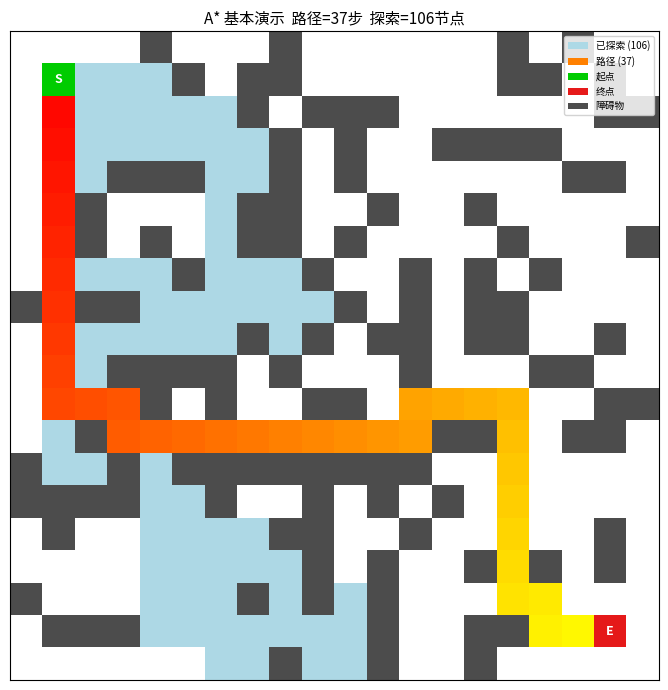

The matplotlib source for this figure: (Note: this script raises an exception after producing the figure.)
#!/usr/bin/env python3
# -*- coding: utf-8 -*-
"""
A* 算法演示
============
A*（A-Star）是一种启发式图搜索算法，结合了 Dijkstra 算法的最优性
和贪心算法的速度，通过评估函数 f(n) = g(n) + h(n) 进行搜索。

- g(n)：从起点到当前节点的实际代价
- h(n)：从当前节点到终点的启发式估计代价
- f(n)：总估计代价，用于优先队列排序

运行方式：
    python tests/test_astar.py
"""

import heapq
import time
import math
import numpy as np
import matplotlib.pyplot as plt
from matplotlib.patches import Patch


# ─────────────────────────────────────────────
# 节点类
# ─────────────────────────────────────────────

class Node:
    """搜索节点，封装位置、代价和父节点信息"""

    def __init__(self, pos, g=0.0, h=0.0, parent=None):
        """
        参数
        ----
        pos    : (row, col) 网格坐标
        g      : 从起点到本节点的实际代价
        h      : 从本节点到终点的启发估计代价
        parent : 父节点（用于路径回溯）
        """
        self.pos = pos
        self.g = g
        self.h = h
        self.parent = parent

    @property
    def f(self):
        """总估计代价 f = g + h"""
        return self.g + self.h

    # 优先队列比较：先按 f，相同时按 h（更接近终点优先）
    def __lt__(self, other):
        if self.f != other.f:
            return self.f < other.f
        return self.h < other.h

    def __eq__(self, other):
        return self.pos == other.pos

    def __hash__(self):
        return hash(self.pos)


# ─────────────────────────────────────────────
# 启发函数
# ─────────────────────────────────────────────

def heuristic_manhattan(a, b):
    """曼哈顿距离：适合 4 方向移动"""
    return abs(a[0] - b[0]) + abs(a[1] - b[1])


def heuristic_euclidean(a, b):
    """欧几里得距离：适合 8 方向移动"""
    return math.sqrt((a[0] - b[0]) ** 2 + (a[1] - b[1]) ** 2)


def heuristic_zero(_a, _b):
    """零启发：退化为 Dijkstra（仅用 g，保证最优但效率低）"""
    return 0.0


def heuristic_greedy(a, b, weight=1e6):
    """超大权重启发：近似贪心 BFS（仅用 h，速度快但可能不最优）"""
    return heuristic_manhattan(a, b) * weight


# ─────────────────────────────────────────────
# A* 核心搜索
# ─────────────────────────────────────────────

def astar(grid, start, end,
          heuristic=heuristic_manhattan,
          allow_diagonal=False):
    """
    在二维网格中执行 A* 搜索。

    参数
    ----
    grid           : 2D numpy 数组，0=通行，1=障碍物
    start          : (row, col) 起点
    end            : (row, col) 终点
    heuristic      : 启发函数 h(a, b) -> float
    allow_diagonal : 是否允许对角线移动（8方向）

    返回
    ----
    path           : 从起点到终点的坐标列表（找不到则为空列表）
    explored       : 已探索节点坐标列表（按探索顺序）
    """
    rows, cols = grid.shape

    # 移动方向：4方向或8方向
    if allow_diagonal:
        directions = [
            (-1, 0), (1, 0), (0, -1), (0, 1),   # 上下左右
            (-1, -1), (-1, 1), (1, -1), (1, 1),  # 斜向
        ]
        move_costs = [1.0, 1.0, 1.0, 1.0,
                      math.sqrt(2), math.sqrt(2), math.sqrt(2), math.sqrt(2)]
    else:
        directions = [(-1, 0), (1, 0), (0, -1), (0, 1)]
        move_costs = [1.0, 1.0, 1.0, 1.0]

    # 初始化起点
    start_node = Node(start, g=0.0, h=heuristic(start, end))

    # open_list：优先队列，元素为 (f, node)
    open_list = []
    heapq.heappush(open_list, start_node)

    # 记录每个位置的最优 g 值（避免重复扩展）
    g_best = {start: 0.0}

    # closed_set：已完成扩展的节点
    closed_set = set()

    # 记录探索顺序（用于可视化）
    explored = []

    while open_list:
        current = heapq.heappop(open_list)

        # 跳过已经用更优代价处理过的节点
        if current.pos in closed_set:
            continue
        if current.g > g_best.get(current.pos, float('inf')):
            continue

        closed_set.add(current.pos)
        explored.append(current.pos)

        # 到达终点，回溯路径
        if current.pos == end:
            path = []
            node = current
            while node is not None:
                path.append(node.pos)
                node = node.parent
            return path[::-1], explored

        # 扩展邻居
        r, c = current.pos
        for (dr, dc), cost in zip(directions, move_costs):
            nr, nc = r + dr, c + dc

            # 边界检查
            if not (0 <= nr < rows and 0 <= nc < cols):
                continue
            # 障碍物检查
            if grid[nr, nc] == 1:
                continue
            # 已关闭节点跳过
            neighbor_pos = (nr, nc)
            if neighbor_pos in closed_set:
                continue

            new_g = current.g + cost

            # 只有更优路径才入队
            if new_g < g_best.get(neighbor_pos, float('inf')):
                g_best[neighbor_pos] = new_g
                h = heuristic(neighbor_pos, end)
                neighbor_node = Node(neighbor_pos, g=new_g, h=h, parent=current)
                heapq.heappush(open_list, neighbor_node)

    # 未找到路径
    return [], explored


# ─────────────────────────────────────────────
# 迷宫生成
# ─────────────────────────────────────────────

def make_maze(rows=20, cols=20, seed=42):
    """
    生成带障碍物的测试迷宫。
    0=通行，1=障碍物，保证起终点附近畅通。
    """
    rng = np.random.default_rng(seed)
    grid = np.zeros((rows, cols), dtype=int)

    # 随机放置障碍物（约 30% 密度）
    obstacle_mask = rng.random((rows, cols)) < 0.30
    grid[obstacle_mask] = 1

    # 确保起点和终点及其周围可通行
    for dr in range(-1, 2):
        for dc in range(-1, 2):
            r0, c0 = 1 + dr, 1 + dc
            r1, c1 = rows - 2 + dr, cols - 2 + dc
            if 0 <= r0 < rows and 0 <= c0 < cols:
                grid[r0, c0] = 0
            if 0 <= r1 < rows and 0 <= c1 < cols:
                grid[r1, c1] = 0

    return grid


def make_complex_maze(rows=25, cols=25):
    """
    手工设计的蛇形迷宫，包含交替横向挡墙（各留出口），
    保证 (0,0)→(rows-1,cols-1) 可达，用于对比算法探索差异。
    """
    grid = np.zeros((rows, cols), dtype=int)

    # 第1段横墙：从左延伸，右端留出口（最后4列空）
    for c in range(0, cols - 4):
        grid[5, c] = 1

    # 第2段横墙：从右延伸，左端留出口（前4列空）
    for c in range(4, cols):
        grid[11, c] = 1

    # 第3段横墙：从左延伸，右端留出口
    for c in range(0, cols - 4):
        grid[17, c] = 1

    # 第4段横墙：从右延伸，左端留出口
    for c in range(4, cols):
        grid[22, c] = 1

    return grid


# ─────────────────────────────────────────────
# 可视化
# ─────────────────────────────────────────────

def visualize_result(grid, path, explored, start, end,
                     title="A* 路径搜索", ax=None):
    """
    在 matplotlib axes 上可视化搜索结果。

    颜色方案
    --------
    白色  : 可通行区域
    灰色  : 障碍物
    浅蓝色: 已探索区域
    黄→红 : 最终路径（渐变）
    绿色  : 起点
    红色  : 终点
    """
    rows, cols = grid.shape
    standalone = ax is None
    if standalone:
        _fig, ax = plt.subplots(figsize=(8, 8))

    # 底图：白色=通行，深灰=障碍物
    img = np.ones((rows, cols, 3))  # RGB 全白
    obstacle_mask = grid == 1
    img[obstacle_mask] = [0.3, 0.3, 0.3]  # 深灰色障碍物

    # 绘制已探索节点（浅蓝色）
    for r, c in explored:
        if (r, c) != start and (r, c) != end:
            img[r, c] = [0.68, 0.85, 0.90]  # 浅蓝

    # 绘制路径（黄→红渐变）
    if path:
        n = len(path)
        cmap = plt.colormaps['autumn']
        for i, (r, c) in enumerate(path):
            color = cmap(i / max(n - 1, 1))[:3]
            img[r, c] = color

    # 起点（绿色）和终点（红色）
    img[start] = [0.0, 0.8, 0.0]
    img[end] = [0.9, 0.1, 0.1]

    ax.imshow(img, interpolation='nearest', origin='upper')

    # 标注起终点文字
    ax.text(start[1], start[0], 'S', ha='center', va='center',
            fontsize=9, fontweight='bold', color='white')
    ax.text(end[1], end[0], 'E', ha='center', va='center',
            fontsize=9, fontweight='bold', color='white')

    # 图例
    legend_elements = [
        Patch(facecolor=(0.68, 0.85, 0.90), label=f'已探索 ({len(explored)})'),
        Patch(facecolor=(1.0, 0.5, 0.0),    label=f'路径 ({len(path)})'),
        Patch(facecolor=(0.0, 0.8, 0.0),    label='起点'),
        Patch(facecolor=(0.9, 0.1, 0.1),    label='终点'),
        Patch(facecolor=(0.3, 0.3, 0.3),    label='障碍物'),
    ]
    ax.legend(handles=legend_elements, loc='upper right',
              fontsize=7, framealpha=0.85)

    ax.set_title(title, fontsize=11)
    ax.set_xticks([])
    ax.set_yticks([])

    if standalone:
        plt.tight_layout()
        plt.show()


# ─────────────────────────────────────────────
# Demo 1：基本 A* 演示
# ─────────────────────────────────────────────

def demo_basic():
    """基本 A* 演示：随机迷宫 + 曼哈顿启发 + 可视化"""
    print("\n" + "=" * 55)
    print("  Demo 1：基本 A* 路径搜索（随机迷宫）")
    print("=" * 55)

    grid = make_maze(rows=20, cols=20, seed=42)
    start = (1, 1)
    end = (18, 18)

    t0 = time.perf_counter()
    path, explored = astar(grid, start, end,
                           heuristic=heuristic_manhattan,
                           allow_diagonal=False)
    elapsed = (time.perf_counter() - t0) * 1000

    if path:
        print(f"  ✓ 找到路径！")
        print(f"    路径长度  : {len(path)} 步")
        print(f"    探索节点数: {len(explored)}")
        print(f"    耗时      : {elapsed:.3f} ms")
    else:
        print("  ✗ 未找到路径（迷宫不可达）")

    _fig, ax = plt.subplots(figsize=(7, 7))
    visualize_result(grid, path, explored, start, end,
                     title=f"A* 基本演示  路径={len(path)}步  探索={len(explored)}节点",
                     ax=ax)
    plt.tight_layout()
    plt.savefig("/tmp/astar_demo_basic.png", dpi=120)
    print("  图像已保存至 /tmp/astar_demo_basic.png")
    plt.show()

    return path, explored


# ─────────────────────────────────────────────
# Demo 2：算法对比
# ─────────────────────────────────────────────

def demo_compare():
    """
    对比三种搜索策略：
    - Dijkstra  (h=0，仅 g)
    - 贪心 BFS   (h 权重极大，仅 h)
    - A*         (g + h 曼哈顿)
    - A* 欧几里得 (g + h 欧几里得)
    """
    print("\n" + "=" * 55)
    print("  Demo 2：算法对比（复杂迷宫）")
    print("=" * 55)

    grid = make_complex_maze(rows=25, cols=25)
    start = (0, 0)
    end = (24, 24)

    algorithms = [
        ("Dijkstra\n(h=0)",        heuristic_zero,      False),
        ("贪心 BFS\n(仅h)",         heuristic_greedy,    False),
        ("A* 曼哈顿\n(g+h)",        heuristic_manhattan, False),
        ("A* 欧几里得\n(g+h, 8向)", heuristic_euclidean, True),
    ]

    results = []
    for name, h_func, diagonal in algorithms:
        t0 = time.perf_counter()
        path, explored = astar(grid, start, end,
                               heuristic=h_func,
                               allow_diagonal=diagonal)
        elapsed = (time.perf_counter() - t0) * 1000
        results.append((name, path, explored, elapsed))

        tag = name.replace('\n', ' ')
        status = "✓" if path else "✗"
        print(f"  {status} {tag:<20} "
              f"路径={len(path):>3}步  "
              f"探索={len(explored):>4}节点  "
              f"耗时={elapsed:.3f}ms")

    # 2×2 子图对比
    fig, axes = plt.subplots(2, 2, figsize=(13, 13))
    fig.suptitle("路径搜索算法对比", fontsize=14, fontweight='bold')

    for ax, (name, path, explored, elapsed) in zip(axes.flat, results):
        title = f"{name.replace(chr(10), ' ')}  路径={len(path)}  探索={len(explored)}"
        visualize_result(grid, path, explored, start, end,
                         title=title, ax=ax)

    plt.tight_layout()
    plt.savefig("/tmp/astar_demo_compare.png", dpi=120)
    print("\n  对比图已保存至 /tmp/astar_demo_compare.png")
    plt.show()

    return results


# ─────────────────────────────────────────────
# Demo 3：启发函数权重影响
# ─────────────────────────────────────────────

def demo_weight_effect():
    """
    展示启发函数权重 w 对 A* 的影响：
    f(n) = g(n) + w * h(n)
    w < 1 : 更保守，接近 Dijkstra，探索多但路径更优
    w = 1 : 标准 A*，最优且高效
    w > 1 : 加速搜索，但可能牺牲最优性（Weighted A*）
    """
    print("\n" + "=" * 55)
    print("  Demo 3：启发权重 w 对 A* 的影响")
    print("=" * 55)

    grid = make_maze(rows=30, cols=30, seed=7)
    start = (1, 1)
    end = (28, 28)
    weights = [0.5, 1.0, 2.0, 5.0]

    fig, axes = plt.subplots(1, 4, figsize=(18, 5))
    fig.suptitle("Weighted A*：启发权重 w 的影响  f(n)=g(n)+w·h(n)",
                 fontsize=13, fontweight='bold')

    for ax, w in zip(axes, weights):
        def weighted_h(a, b, _w=w):
            return _w * heuristic_manhattan(a, b)

        t0 = time.perf_counter()
        path, explored = astar(grid, start, end,
                               heuristic=weighted_h,
                               allow_diagonal=False)
        elapsed = (time.perf_counter() - t0) * 1000

        tag = "最优" if w == 1.0 else ("保守" if w < 1.0 else "加速")
        title = f"w={w} ({tag})\n路径={len(path)}  探索={len(explored)}"
        visualize_result(grid, path, explored, start, end,
                         title=title, ax=ax)

        status = "✓" if path else "✗"
        print(f"  {status} w={w:<4}  路径={len(path):>3}步  "
              f"探索={len(explored):>4}节点  耗时={elapsed:.3f}ms")

    plt.tight_layout()
    plt.savefig("/tmp/astar_demo_weight.png", dpi=110)
    print("\n  权重对比图已保存至 /tmp/astar_demo_weight.png")
    plt.show()


# ─────────────────────────────────────────────
# 单元测试
# ─────────────────────────────────────────────

def run_tests():
    """运行基本单元测试，验证算法正确性"""
    print("\n" + "=" * 55)
    print("  单元测试")
    print("=" * 55)
    all_pass = True

    # ── 测试 1：简单 3×3 网格，无障碍物 ──
    grid = np.zeros((3, 3), dtype=int)
    path, _ = astar(grid, (0, 0), (2, 2),
                    heuristic=heuristic_manhattan,
                    allow_diagonal=False)
    ok = len(path) == 5 and path[0] == (0, 0) and path[-1] == (2, 2)
    print(f"  {'✓' if ok else '✗'} 测试1：3×3 无障碍 4方向  路径长={len(path)} (期望5)")
    all_pass &= ok

    # ── 测试 2：完全阻塞，应返回空路径 ──
    grid_blocked = np.zeros((5, 5), dtype=int)
    grid_blocked[0, 1] = 1
    grid_blocked[1, 0] = 1
    path2, _ = astar(grid_blocked, (0, 0), (4, 4),
                     heuristic=heuristic_manhattan)
    ok2 = len(path2) == 0
    print(f"  {'✓' if ok2 else '✗'} 测试2：起点被围堵  路径长={len(path2)} (期望0)")
    all_pass &= ok2

    # ── 测试 3：起点即终点 ──
    grid = np.zeros((5, 5), dtype=int)
    path3, _ = astar(grid, (2, 2), (2, 2),
                     heuristic=heuristic_manhattan)
    ok3 = len(path3) == 1 and path3[0] == (2, 2)
    print(f"  {'✓' if ok3 else '✗'} 测试3：起点=终点  路径长={len(path3)} (期望1)")
    all_pass &= ok3

    # ── 测试 4：A* 找到的路径与 Dijkstra 等长（最优性验证）──
    grid = make_maze(rows=15, cols=15, seed=99)
    start, end = (1, 1), (13, 13)
    path_astar, _ = astar(grid, start, end, heuristic=heuristic_manhattan)
    path_dijkstra, _ = astar(grid, start, end, heuristic=heuristic_zero)
    ok4 = len(path_astar) == len(path_dijkstra)
    print(f"  {'✓' if ok4 else '✗'} 测试4：A* 最优性  "
          f"A*={len(path_astar)} Dijkstra={len(path_dijkstra)} (应相等)")
    all_pass &= ok4

    # ── 测试 5：启发函数正确性 ──
    ok5a = heuristic_manhattan((0, 0), (3, 4)) == 7
    ok5b = abs(heuristic_euclidean((0, 0), (3, 4)) - 5.0) < 1e-9
    ok5 = ok5a and ok5b
    print(f"  {'✓' if ok5 else '✗'} 测试5：启发函数  "
          f"曼哈顿={(heuristic_manhattan((0,0),(3,4)))}(期望7)  "
          f"欧几里得={heuristic_euclidean((0,0),(3,4)):.4f}(期望5.0)")
    all_pass &= ok5

    # ── 测试 6：8方向路径不长于4方向 ──
    grid = make_maze(rows=15, cols=15, seed=55)
    path4dir, _ = astar(grid, (1, 1), (13, 13),
                        heuristic=heuristic_manhattan, allow_diagonal=False)
    path8dir, _ = astar(grid, (1, 1), (13, 13),
                        heuristic=heuristic_euclidean, allow_diagonal=True)
    ok6 = (not path8dir) or (not path4dir) or (len(path8dir) <= len(path4dir))
    print(f"  {'✓' if ok6 else '✗'} 测试6：8方向路径≤4方向  "
          f"8向={len(path8dir)} 4向={len(path4dir)}")
    all_pass &= ok6

    print(f"\n  {'所有测试通过 ✓' if all_pass else '部分测试失败 ✗'}")
    return all_pass


# ─────────────────────────────────────────────
# 入口
# ─────────────────────────────────────────────

if __name__ == "__main__":
    print("╔══════════════════════════════════════════════════╗")
    print("║          A* 算法演示  (mol_evo / tests)          ║")
    print("╚══════════════════════════════════════════════════╝")

    # 单元测试
    tests_ok = run_tests()

    # Demo 演示
    demo_basic()
    demo_compare()
    demo_weight_effect()

    print("\n" + "=" * 55)
    if tests_ok:
        print("  ✓ 全部完成！")
    else:
        print("  ✗ 存在测试失败，请检查输出。")
    print("=" * 55)
